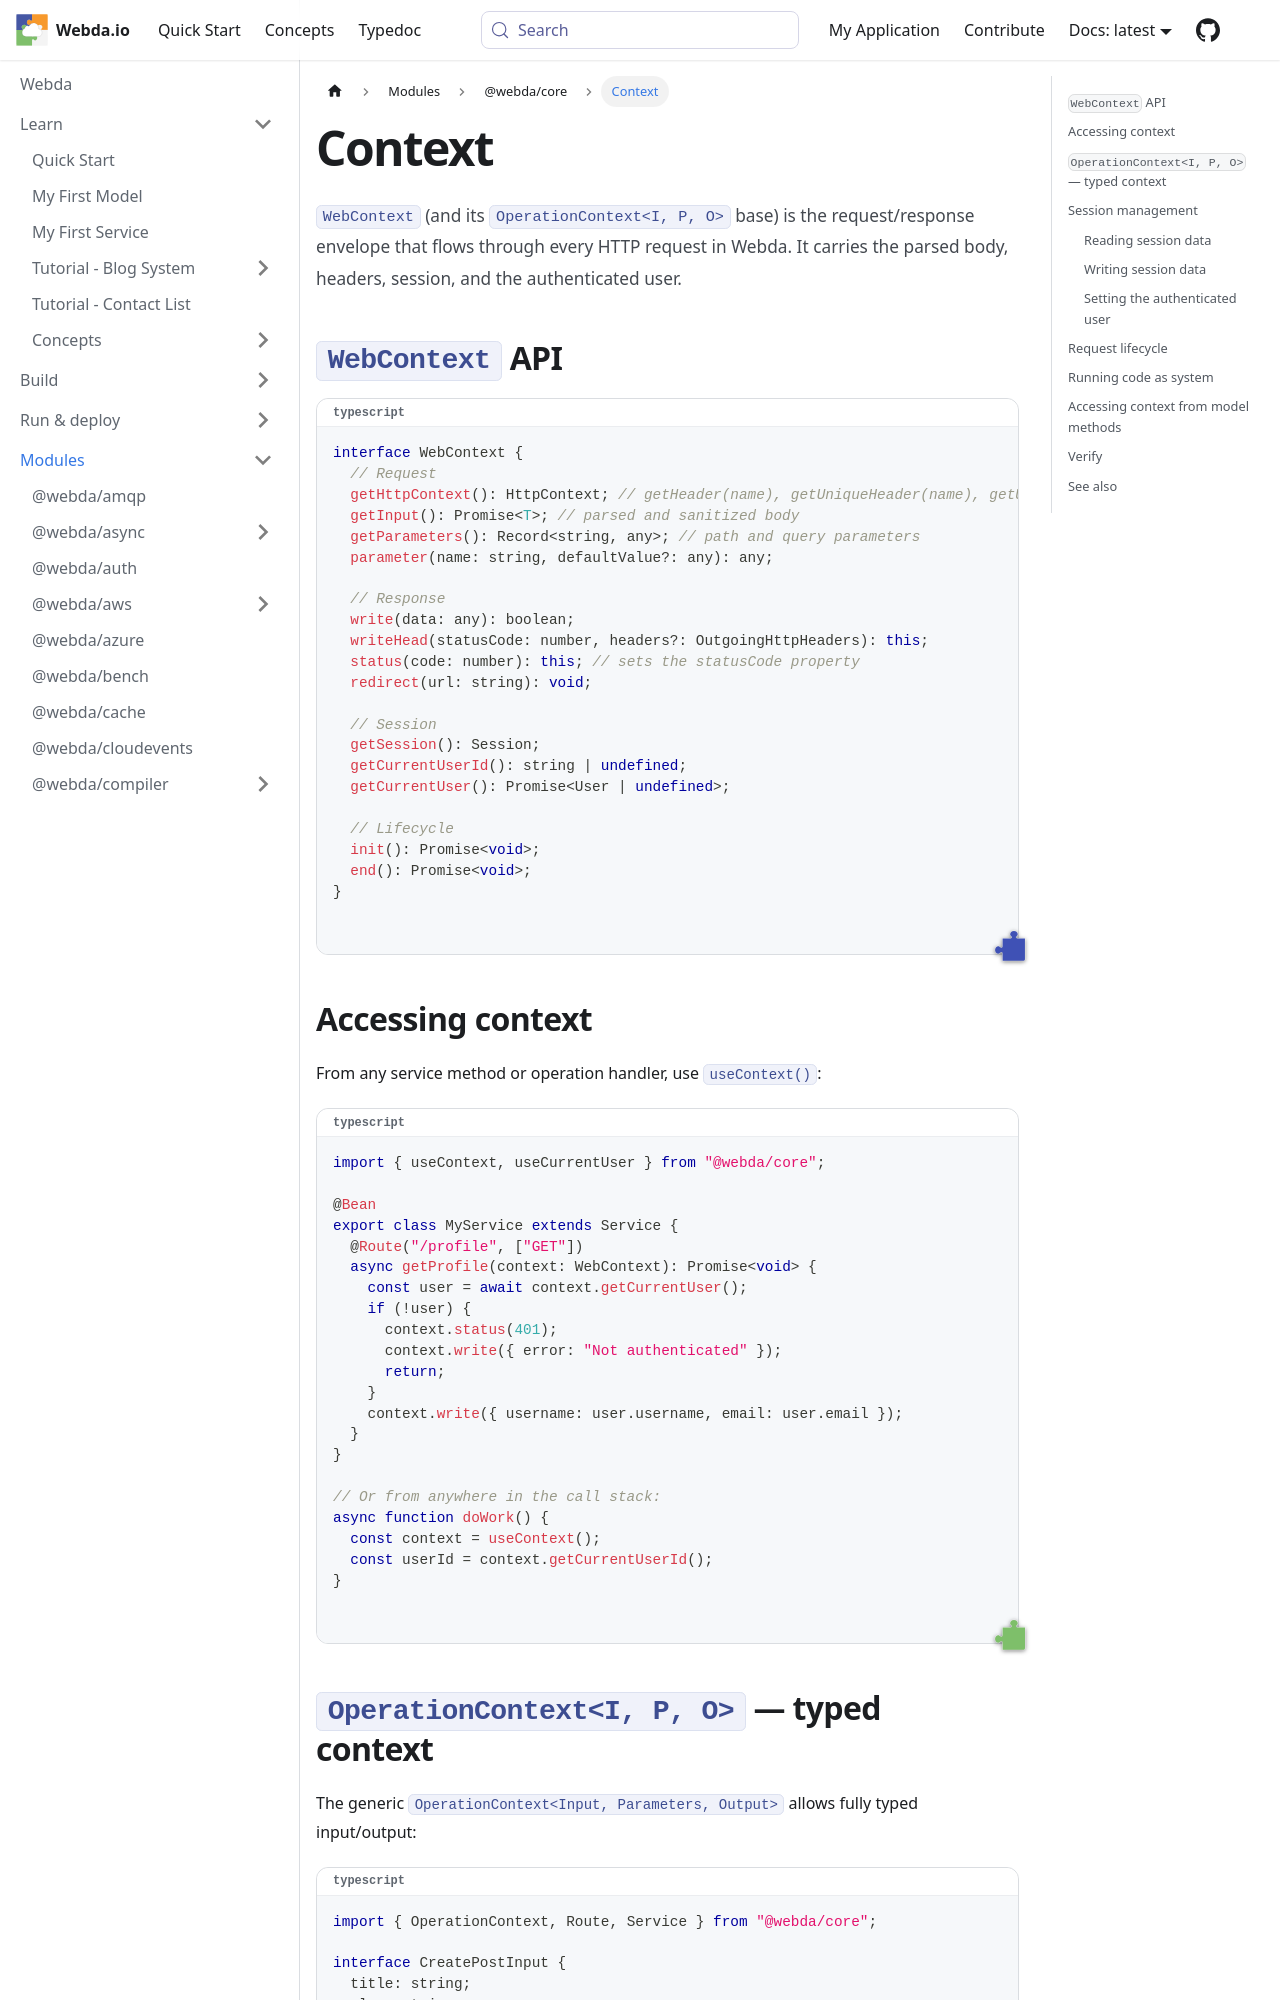

repository: loopingz/webda.io · page: docs/Modules/core/Context/index.html · generator: docusaurus

---
sidebar_position: 6
sidebar_label: Context
---

# Context

`WebContext` (and its `OperationContext<I, P, O>` base) is the request/response envelope that flows through every HTTP request in Webda. It carries the parsed body, headers, session, and the authenticated user.

## `WebContext` API

```typescript
interface WebContext {
  // Request
  getHttpContext(): HttpContext; // getHeader(name), getUniqueHeader(name), getUrl(), getMethod(), ...
  getInput(): Promise<T>; // parsed and sanitized body
  getParameters(): Record<string, any>; // path and query parameters
  parameter(name: string, defaultValue?: any): any;

  // Response
  write(data: any): boolean;
  writeHead(statusCode: number, headers?: OutgoingHttpHeaders): this;
  status(code: number): this; // sets the statusCode property
  redirect(url: string): void;

  // Session
  getSession(): Session;
  getCurrentUserId(): string | undefined;
  getCurrentUser(): Promise<User | undefined>;

  // Lifecycle
  init(): Promise<void>;
  end(): Promise<void>;
}
```

## Accessing context

From any service method or operation handler, use `useContext()`:

```typescript
import { useContext, useCurrentUser } from "@webda/core";

@Bean
export class MyService extends Service {
  @Route("/profile", ["GET"])
  async getProfile(context: WebContext): Promise<void> {
    const user = await context.getCurrentUser();
    if (!user) {
      context.status(401);
      context.write({ error: "Not authenticated" });
      return;
    }
    context.write({ username: user.username, email: user.email });
  }
}

// Or from anywhere in the call stack:
async function doWork() {
  const context = useContext();
  const userId = context.getCurrentUserId();
}
```
